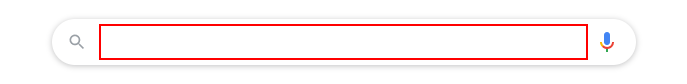
Task: MICE Project
Workflow: gdpRobotFramework

Step 1: Set Text 'INPUT' on the text box in window 'Google' (chrome.exe)

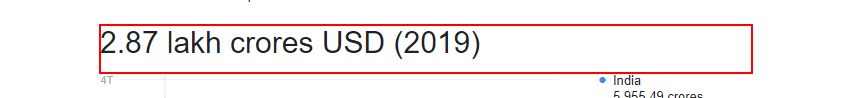
Step 2: get-text from the element '* lakh crores USD (2019)' in window '* GDP - Google Search' (chrome.exe)

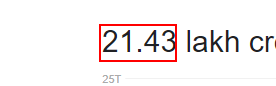
Step 3: get-text from the element '21.43 lakh crores USD (2019)' in window 'us GDP - Google Search' (chrome.exe)
